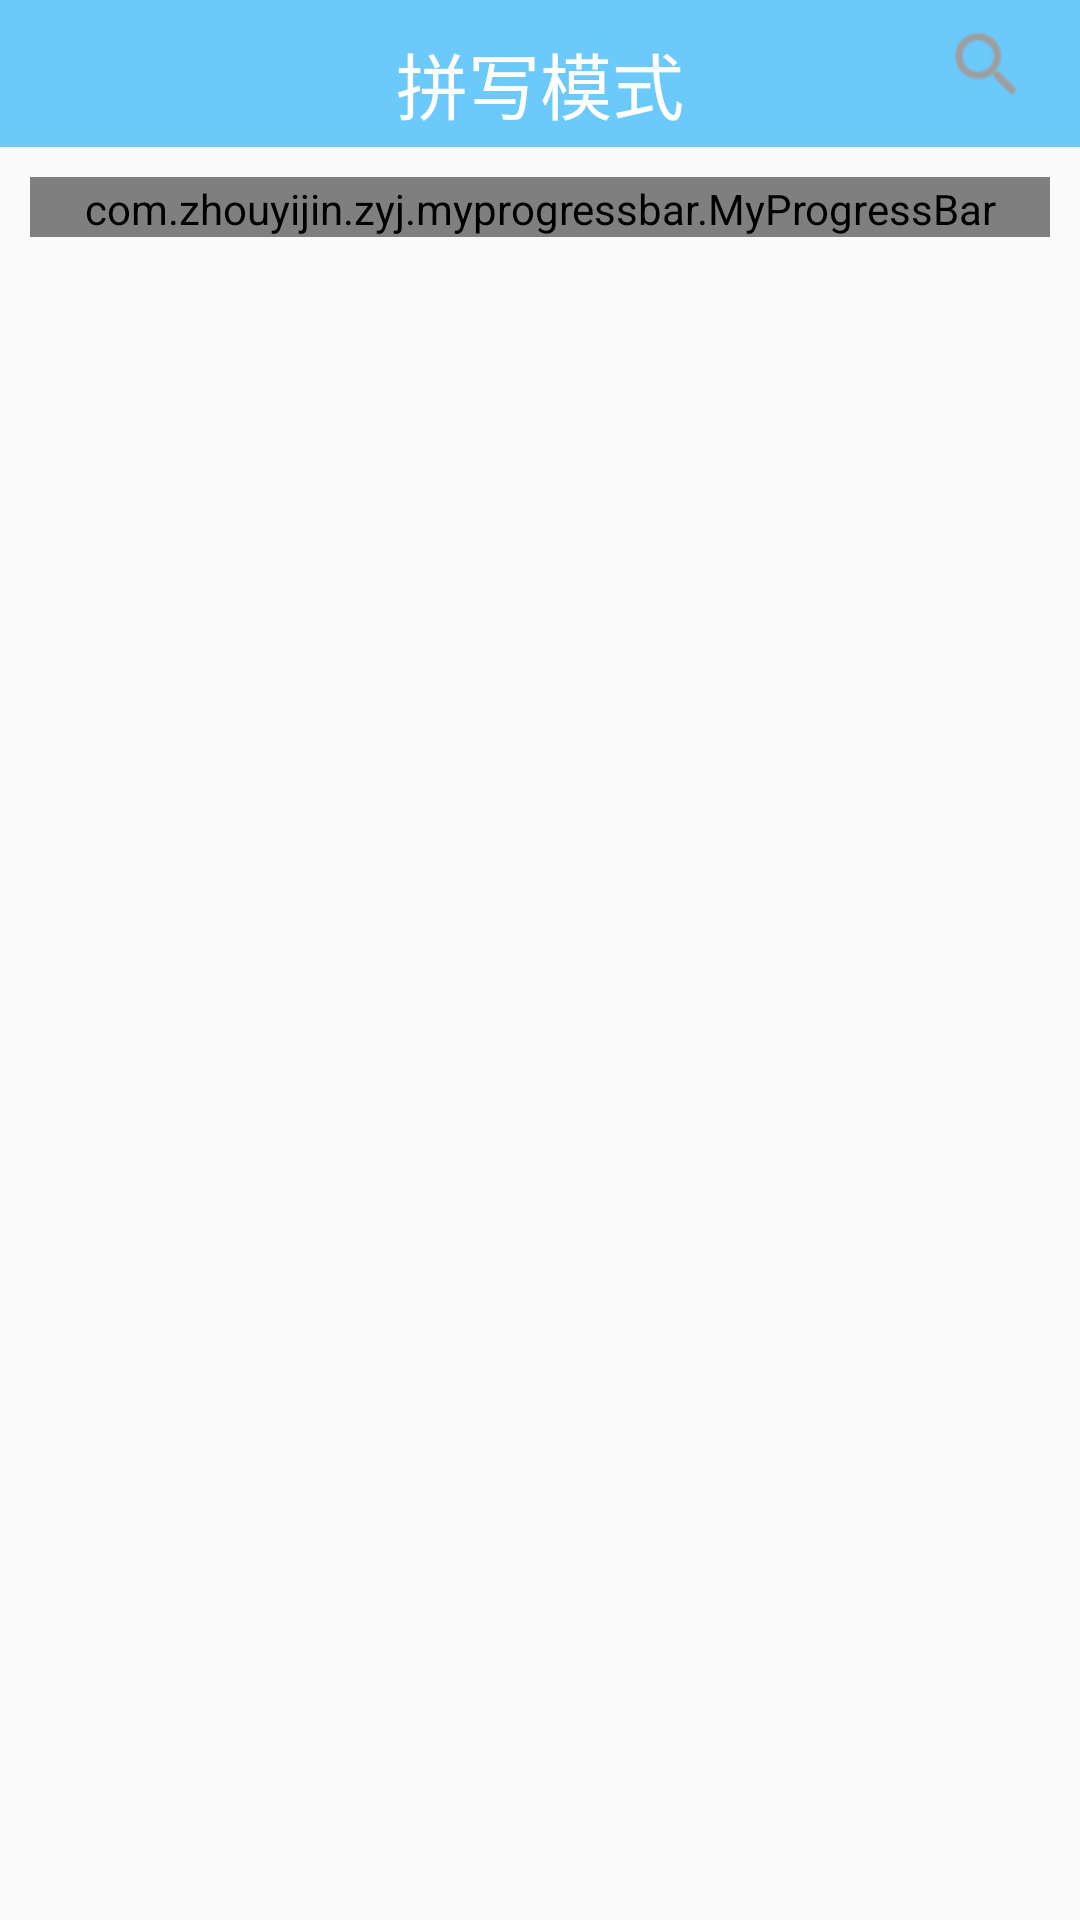

Produce the Android XML layout that renders to this screen, including the resource entries it uses.
<!-- AndroidManifest.xml: application theme AppTheme -->
<!-- res/layout/activity_learning.xml -->
<?xml version="1.0" encoding="utf-8"?>
<FrameLayout xmlns:android="http://schemas.android.com/apk/res/android"
    android:layout_width="match_parent"
    android:layout_height="match_parent">


    <FrameLayout
        android:id="@+id/query_word_container"
        android:layout_width="match_parent"
        android:layout_height="match_parent"
        android:visibility="gone" />
    

    <LinearLayout
        android:layout_width="match_parent"
        android:layout_height="match_parent"
        android:orientation="vertical">
        

        <include layout="@layout/topbar_learning_mode" />

        <com.zhouyijin.zyj.myprogressbar.MyProgressBar
            android:id="@+id/pb_myprogress"
            android:layout_width="match_parent"
            android:layout_height="20dp"
            android:padding="1dp"
            android:layout_marginLeft="10dp"
            android:layout_marginRight="10dp"
            android:layout_marginTop="10dp"
            android:background="@drawable/shape_border" />
        

        <FrameLayout
            android:id="@+id/mode_container"
            android:layout_width="match_parent"
            android:layout_height="0dp"
            android:layout_weight="1"/>


    </LinearLayout>


</FrameLayout>
<!-- res/layout/topbar_learning_mode.xml (included above) -->
<?xml version="1.0" encoding="utf-8"?>
<RelativeLayout xmlns:android="http://schemas.android.com/apk/res/android"
    android:layout_width="match_parent"
    android:layout_height="wrap_content"
    android:background="@color/theme_blue"
    android:paddingBottom="4dp">

    <ImageButton
        android:id="@+id/ib_topbar_icon_home"
        android:layout_width="wrap_content"
        android:layout_height="wrap_content"
        android:layout_centerHorizontal="true"
        android:layout_alignParentLeft="true"
        android:layout_marginLeft="10dp"
        android:background="#00000000"
        android:src="@drawable/icon_bottom_home_grey" />
    


    <TextView
        android:id="@+id/tv_mode"
        android:layout_width="wrap_content"
        android:layout_height="wrap_content"
        android:layout_centerHorizontal="true"
        android:layout_marginTop="10dp"
        android:paddingTop="-20dp"
        android:text="@string/spelling_mode"
        android:textColor="@color/white"
        android:textSize="24sp" />
    


    <ImageButton
        android:id="@+id/ib_topbar_icon_search"
        android:layout_width="wrap_content"
        android:layout_height="wrap_content"
        android:layout_centerHorizontal="true"
        android:layout_alignParentRight="true"
        android:layout_marginRight="10dp"
        android:background="#00000000"
        android:src="@drawable/icon_search_gray" />
    

</RelativeLayout>
<!-- resources referenced by this layout -->
<resources>
  <color name="theme_blue">#6cc9fc</color>
  <color name="white">#ffffff</color>
  <!-- drawable icon_search_gray: png bitmap (drawable-hdpi, 1078 bytes) -->
  <!-- drawable shape_border (drawable) -->
  <?xml version="1.0" encoding="utf-8"?>
  <shape xmlns:android="http://schemas.android.com/apk/res/android"
      android:shape="rectangle">
  
      <stroke
          android:width="1dp"
          android:color="@color/bottom_text_color_unchecked" />
  
  </shape>
  <string name="spelling_mode">拼写模式</string>
  <style name="AppTheme" parent="Theme.AppCompat.Light.DarkActionBar">
          
          <item name="colorPrimary">@color/colorPrimary</item>
          <item name="colorPrimaryDark">@color/colorPrimaryDark</item>
          <item name="colorAccent">@color/colorAccent</item>
          <item name="android:windowActionBar">false</item>
          <item name="android:windowNoTitle">true</item>
          <item name="windowActionBar">false</item>
          <item name="windowNoTitle">true</item>
  
      </style>
  <color name="bottom_text_color_unchecked">#8c8c8c</color>
  <color name="colorPrimary">#6cc8fb</color>
  <color name="colorPrimaryDark">#6cc8fb</color>
  <color name="colorAccent">#2f435b</color>
</resources>
